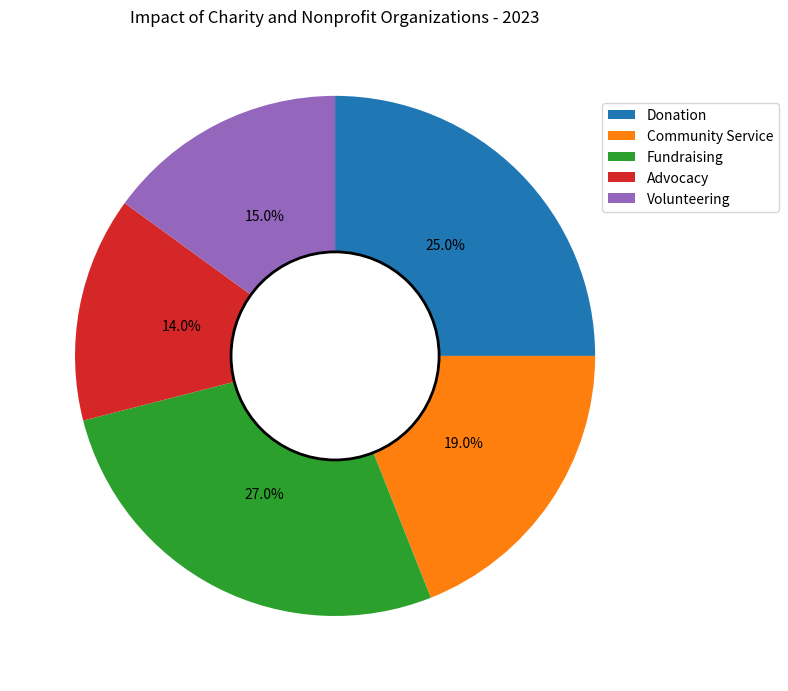

Here is the Python script that generated this plot: (Note: this script raises an exception after producing the figure.)

import matplotlib.pyplot as plt
import numpy as np
from matplotlib.patches import Circle

data_labels = ['Donation','Community Service','Fundraising','Advocacy','Volunteering']
data = [25,19,27,14,15]
line_labels = ['Category','Ratio']

fig,ax = plt.subplots(figsize=(8, 8))
ax.pie(data, startangle=90, counterclock=False,
       labeldistance=0.7, autopct='%1.1f%%', textprops={'fontsize': 10})

c = Circle((0,0), 0.4, facecolor='white',edgecolor='black', linewidth=2)
ax.add_artist(c)

ax.legend(data_labels, loc='upper left', bbox_to_anchor=(0.9, 0.9), fontsize=10)

ax.set_title('Impact of Charity and Nonprofit Organizations - 2023', fontsize=12)

plt.tight_layout()
plt.savefig('/cpfs01/user/yanxiangchao/code0/gpt_chart/structchart_simulation/simulated_data_corner_cases/rings/png/20231227-021402_30.png')
plt.clf()
